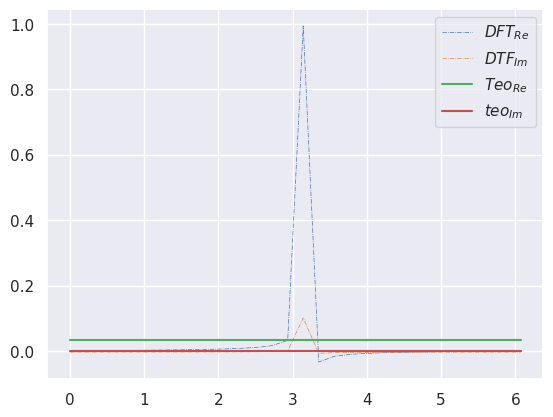

Source code (Python):
#!/usr/bin/env python3
# -*- coding: utf-8 -*-
"""
Created on Thu Mar 18 10:46:46 2021

[redacted]
"""

import numpy as np
from matplotlib import pyplot as plt 
import  seaborn as sns
sns.set()

c1 = 1j 
N = 30
# Funcion
a = 1;
n = int(N/2)

def function(x):
    return np.exp(a*x*c1/N)


#Definimos los nodos

x_j = [2*np.pi*i/N for i in range(0, N)]
k = [x for x in range(-n,n)]

   
# Transformacion discreta de Forier (DFT)


def DFT(k, N):
    # La funcion DTF recibe como paramentros:
    # k la variable independiente
    # N numero de pasos
    x_j = [2*np.pi*i/N for i in range(0, N)]
    fk = 0
    for x in x_j:
        fk += (1/N)*(function(x)*np.exp(-c1*k*x))
    return fk

#transformada teorica
def TEO(k, a, N):
    fk = (1/N)*((np.exp(1j*a)-1)/(np.exp(1j*(a-2*np.pi*k))-1))
    return fk

Re_DFT = [np.real(DFT(j,N)) for j in k]
Im_DFT = [np.imag(DFT(j,N)) for j in k]

Re_teorico = [np.real(TEO(j,a,N)) for j in k]
Im_teorico = [np.imag(TEO(j,a,N)) for j in k]
                 
plt.plot(figsize=(15,15))
plt.plot(x_j, Re_DFT,'-.',lw=0.5,label=r'$DFT_{Re}$', )
plt.plot(x_j, Im_DFT, '-.',lw = 0.5, label=r'$DTF_{Im}$')
plt.plot(x_j, Re_teorico,'-', label='$Teo_{Re}$')
plt.plot(x_j, Im_teorico,'-',label='$teo_{Im}$')
plt.legend()

plt.savefig('fourier.pdf')
               
   
    